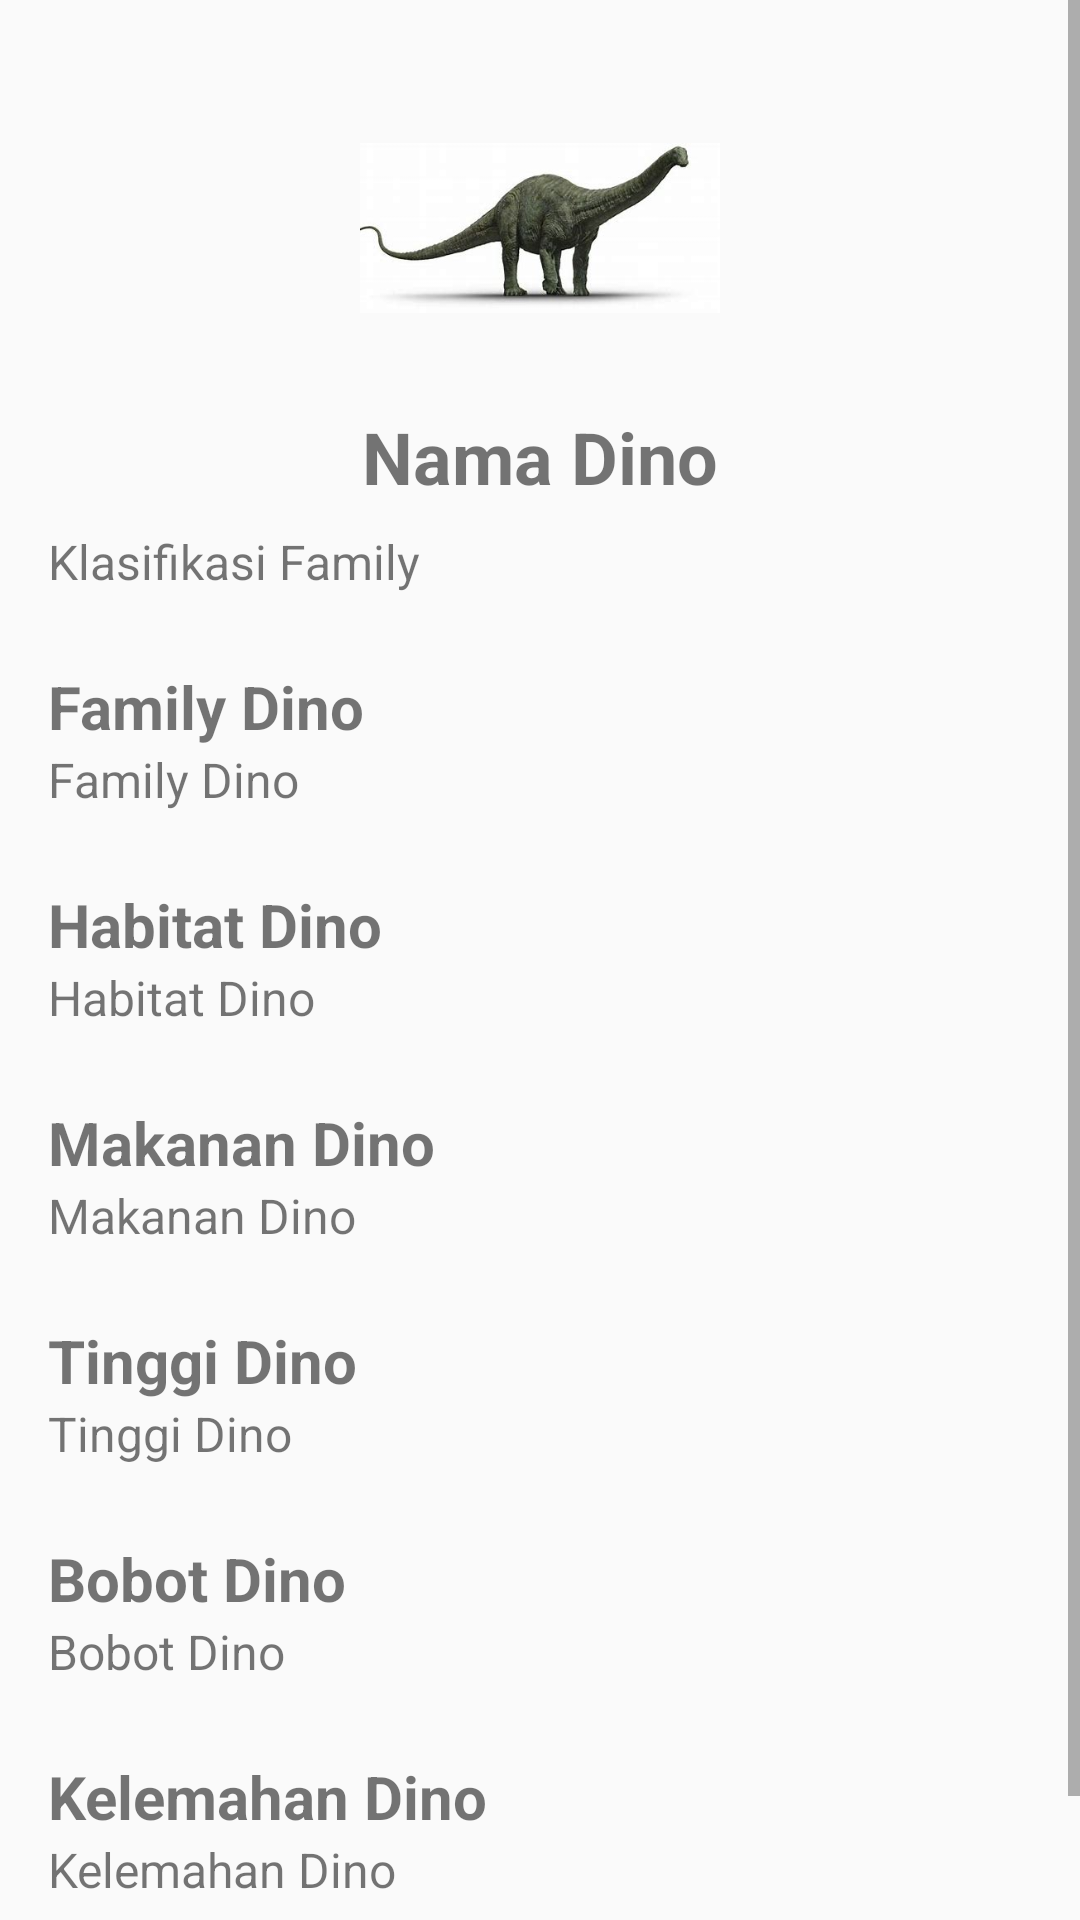

Reconstruct the res/layout file that produces this screen, plus the resources it refers to.
<!-- AndroidManifest.xml: application theme Theme.DinoPedia -->
<!-- res/layout/activity_detail_dinosaurus.xml -->
<?xml version="1.0" encoding="utf-8"?>
<ScrollView
    xmlns:android="http://schemas.android.com/apk/res/android"
    xmlns:app="http://schemas.android.com/apk/res-auto"
    xmlns:tools="http://schemas.android.com/tools"
    android:layout_width="match_parent"
    android:layout_height="wrap_content"
    android:contentDescription="@string/app_name"
    tools:context=".DetailDinosaurus">

    <androidx.constraintlayout.widget.ConstraintLayout
        android:layout_width="match_parent"
        android:layout_height="wrap_content"
        android:paddingBottom="50dp">
        <ImageView
            android:id="@+id/dinoGambar"
            android:layout_width="120dp"
            android:layout_height="120dp"
            android:layout_marginTop="16dp"
            android:contentDescription="@string/dino_gambar"
            android:src="@drawable/apa"
            app:layout_constraintEnd_toEndOf="parent"
            app:layout_constraintStart_toStartOf="parent"
            app:layout_constraintTop_toTopOf="parent"
            tools:ignore="ImageContrastCheck" />
        <TextView
            android:id="@+id/dinoNama"
            android:layout_width="wrap_content"
            android:layout_height="wrap_content"
            android:text="@string/dino_name"
            android:textSize="24sp"
            android:textStyle="bold"
            app:layout_constraintEnd_toEndOf="parent"
            app:layout_constraintStart_toStartOf="parent"
            app:layout_constraintTop_toBottomOf=
                "@+id/dinoGambar" />
        <TextView
            android:id="@+id/dinoDesk"
            android:layout_width="0dp"
            android:layout_height="wrap_content"
            android:layout_marginStart="16dp"
            android:layout_marginTop="8dp"
            android:layout_marginEnd="16dp"
            android:text="@string/dino_desc"
            android:textAlignment="textStart"
            android:textSize="16sp"
            app:layout_constraintEnd_toEndOf="parent"
            app:layout_constraintStart_toStartOf="parent"
            app:layout_constraintTop_toBottomOf=
                "@+id/dinoNama" />
        <TextView
            android:id="@+id/dinoTitGroup"
            android:layout_width="wrap_content"
            android:layout_height="wrap_content"
            android:layout_marginStart="16dp"
            android:layout_marginTop="24dp"
            android:text="@string/dino_group"
            android:textSize="20sp"
            android:textStyle="bold"
            app:layout_constraintStart_toStartOf="parent"
            app:layout_constraintTop_toBottomOf=
                "@+id/dinoDesk" />
        <TextView
            android:id="@+id/dinoGroup"
            android:layout_width="0dp"
            android:layout_height="wrap_content"
            android:layout_marginStart="16dp"
            android:layout_marginEnd="16dp"
            android:text="@string/dino_group"
            android:textSize="16sp"
            app:layout_constraintEnd_toEndOf="parent"
            app:layout_constraintStart_toStartOf="parent"
            app:layout_constraintTop_toBottomOf=
                "@+id/dinoTitGroup" />
        <TextView
            android:id="@+id/dinoTitHab"
            android:layout_width="wrap_content"
            android:layout_height="wrap_content"
            android:layout_marginStart="16dp"
            android:layout_marginTop="24dp"
            android:text="@string/dino_habitat"
            android:textSize="20sp"
            android:textStyle="bold"
            app:layout_constraintStart_toStartOf="parent"
            app:layout_constraintTop_toBottomOf=
                "@+id/dinoGroup" />
        <TextView
            android:id="@+id/dinoHab"
            android:layout_width="0dp"
            android:layout_height="wrap_content"
            android:layout_marginStart="16dp"
            android:layout_marginEnd="16dp"
            android:text="@string/dino_habitat"
            android:textSize="16sp"
            app:layout_constraintEnd_toEndOf="parent"
            app:layout_constraintStart_toStartOf="parent"
            app:layout_constraintTop_toBottomOf=
                "@+id/dinoTitHab" />
        <TextView
            android:id="@+id/dinoTitFood"
            android:layout_width="wrap_content"
            android:layout_height="wrap_content"
            android:layout_marginStart="16dp"
            android:layout_marginTop="24dp"
            android:text="@string/dino_food"
            android:textSize="20sp"
            android:textStyle="bold"
            app:layout_constraintStart_toStartOf="parent"
            app:layout_constraintTop_toBottomOf=
                "@+id/dinoHab" />
        <TextView
            android:id="@+id/dinoFood"
            android:layout_width="0dp"
            android:layout_height="wrap_content"
            android:layout_marginStart="16dp"
            android:layout_marginEnd="16dp"
            android:text="@string/dino_food"
            android:textAlignment="textStart"
            android:textSize="16sp"
            app:layout_constraintEnd_toEndOf="parent"
            app:layout_constraintStart_toStartOf="parent"
            app:layout_constraintTop_toBottomOf=
                "@+id/dinoTitFood" />
        <TextView
            android:id="@+id/dinoTitTinggi"
            android:layout_width="wrap_content"
            android:layout_height="wrap_content"
            android:layout_marginStart="16dp"
            android:layout_marginTop="24dp"
            android:text="@string/dino_tinggi"
            android:textSize="20sp"
            android:textStyle="bold"
            app:layout_constraintStart_toStartOf="parent"
            app:layout_constraintTop_toBottomOf=
                "@+id/dinoFood" />
        <TextView
            android:id="@+id/dinoTinggi"
            android:layout_width="0dp"
            android:layout_height="wrap_content"
            android:layout_marginStart="16dp"
            android:layout_marginEnd="16dp"
            android:text="@string/dino_tinggi"
            android:textAlignment="textStart"
            android:textSize="16sp"
            app:layout_constraintEnd_toEndOf="parent"
            app:layout_constraintStart_toStartOf="parent"
            app:layout_constraintTop_toBottomOf=
                "@+id/dinoTitTinggi" />
        <TextView
            android:id="@+id/dinoTitBobot"
            android:layout_width="wrap_content"
            android:layout_height="wrap_content"
            android:layout_marginStart="16dp"
            android:layout_marginTop="24dp"
            android:text="@string/dino_bobot"
            android:textSize="20sp"
            android:textStyle="bold"
            app:layout_constraintStart_toStartOf="parent"
            app:layout_constraintTop_toBottomOf=
                "@+id/dinoTinggi" />
        <TextView
            android:id="@+id/dinoBobot"
            android:layout_width="0dp"
            android:layout_height="wrap_content"
            android:layout_marginStart="16dp"
            android:layout_marginEnd="16dp"
            android:text="@string/dino_bobot"
            android:textAlignment="textStart"
            android:textSize="16sp"
            app:layout_constraintEnd_toEndOf="parent"
            app:layout_constraintStart_toStartOf="parent"
            app:layout_constraintTop_toBottomOf=
                "@+id/dinoTitBobot" />
        <TextView
            android:id="@+id/dinoTitKelemahan"
            android:layout_width="wrap_content"
            android:layout_height="wrap_content"
            android:layout_marginStart="16dp"
            android:layout_marginTop="24dp"
            android:text="@string/dino_kelemahan"
            android:textSize="20sp"
            android:textStyle="bold"
            app:layout_constraintStart_toStartOf="parent"
            app:layout_constraintTop_toBottomOf=
                "@+id/dinoBobot" />
        <TextView
            android:id="@+id/dinoKelemahan"
            android:layout_width="0dp"
            android:layout_height="wrap_content"
            android:layout_marginStart="16dp"
            android:layout_marginEnd="16dp"
            android:text="@string/dino_kelemahan"
            android:textAlignment="textStart"
            android:textSize="16sp"
            app:layout_constraintEnd_toEndOf="parent"
            app:layout_constraintStart_toStartOf="parent"
            app:layout_constraintTop_toBottomOf=
                "@+id/dinoTitKelemahan" />
    </androidx.constraintlayout.widget.ConstraintLayout>
</ScrollView>
<!-- resources referenced by this layout -->
<resources>
  <!-- drawable apa: png bitmap (drawable, 71262 bytes) -->
  <string name="app_name">Dino Pedia</string>
  <string name="dino_bobot">Bobot Dino</string>
  <string name="dino_desc">Klasifikasi Family</string>
  <string name="dino_food">Makanan Dino</string>
  <string name="dino_gambar">Gambar Dino</string>
  <string name="dino_group">Family Dino</string>
  <string name="dino_habitat">Habitat Dino</string>
  <string name="dino_kelemahan">Kelemahan Dino</string>
  <string name="dino_name">Nama Dino</string>
  <string name="dino_tinggi">Tinggi Dino</string>
  <style name="Theme.DinoPedia" parent="Base.Theme.DinoPedia" />
  <style name="Base.Theme.DinoPedia" parent="Theme.AppCompat.Light.DarkActionBar">
          <item name="colorPrimary">@color/blue</item>
          <item name="colorPrimaryDark">@color/blue</item>
      </style>
</resources>
